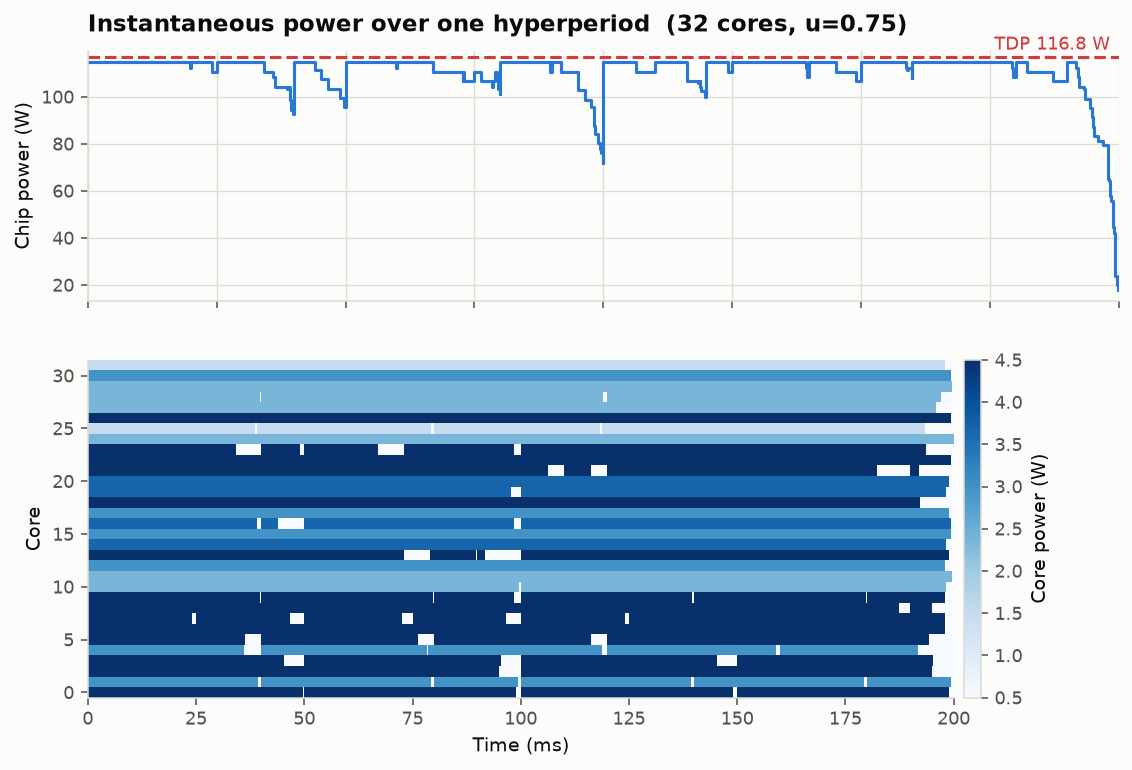

The table this chart was drawn from, first rows:
start, end, power_w
0, 19838, 114.7
19838, 20000, 112.3
20000, 24145, 114.7
24145, 25000, 110.7
25000, 34212, 114.7
34212, 35939, 110.7
35939, 36322, 108.3
36322, 38740, 104.3
38740, 39030, 103.3
39030, 39152, 104.3
39152, 39299, 101.1
39299, 39516, 98.6
39516, 39802, 94.6
39802, 40000, 92.73
40000, 44026, 114.7
44026, 45178, 111.5
45178, 46507, 107.5
46507, 48975, 103.5
48975, 49777, 99.55
49777, 50000, 95.55
50000, 59838, 114.7
59838, 60000, 112.3
60000, 66893, 114.7
66893, 72824, 110.7
72824, 72859, 106.7
72859, 73031, 110.7
73031, 75000, 106.7
75000, 76322, 110.7
76322, 78481, 106.7
78481, 78664, 104.3
78664, 78909, 106.7
78909, 79298, 110.7
79298, 79299, 109.8
79299, 79516, 107.3
79516, 79893, 103.3
79893, 80000, 101.4
80000, 89765, 114.7
89765, 90000, 110.7
90000, 91784, 114.7
91784, 95118, 110.7
95118, 95178, 106.7
95178, 96507, 102.7
96507, 97664, 98.72
97664, 98203, 95.55
98203, 98204, 91.55
98204, 98354, 87.55
98354, 98954, 84.37
98954, 99299, 80.37
99299, 99534, 77.9
99534, 99920, 76.02
99920, 100000, 72.02
100000, 106349, 114.7
106349, 110000, 110.7
110000, 116207, 114.7
116207, 116322, 110.7
116322, 118484, 106.7
118484, 118729, 105.8
118729, 118735, 106.7
118735, 118941, 104.3
118941, 119838, 102.4
... 53 more rows
